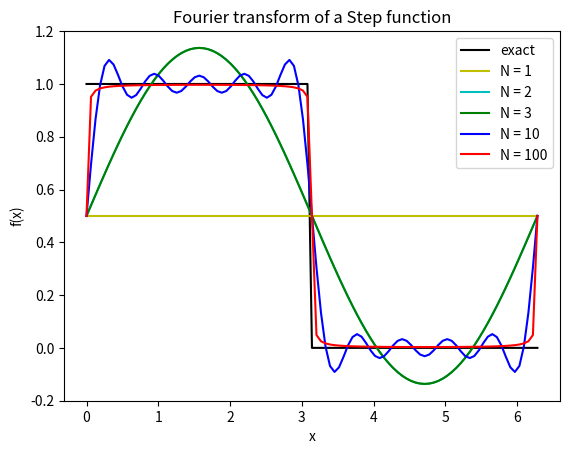

The script that saved this image:
import numpy as np
import matplotlib.pyplot as plt

def f(x):
	f_ = np.zeros_like(x)
	for i in range(len(x)):
		if (0 <= x[i] < np.pi):
			f_[i] = 1
	return f_

def fP(x,N):
	fP_ = np.zeros_like(x) + 1/2.0
	for i in range(len(x)):
		for n in range(1,N):
			fP_[i] += 1/(np.pi) * (1 - (-1)**n)/float(n) * np.sin(n*x[i])
	return fP_
	
	
	return fP_

n = 100	
x = np.linspace(0,2*np.pi,n+1)

plt.plot(x,f(x),'k')
plt.plot(x,fP(x,1),'y')
plt.plot(x,fP(x,2),'c')
plt.plot(x,fP(x,3),'g')
plt.plot(x,fP(x,10),'b')
plt.plot(x,fP(x,100),'r')
plt.xlabel('x')
plt.ylabel('f(x)')
plt.title('Fourier transform of a Step function')
plt.legend(['exact','N = 1','N = 2','N = 3','N = 10','N = 100',])
plt.savefig('EIP10_FT_of_step_function.png')
plt.show()
